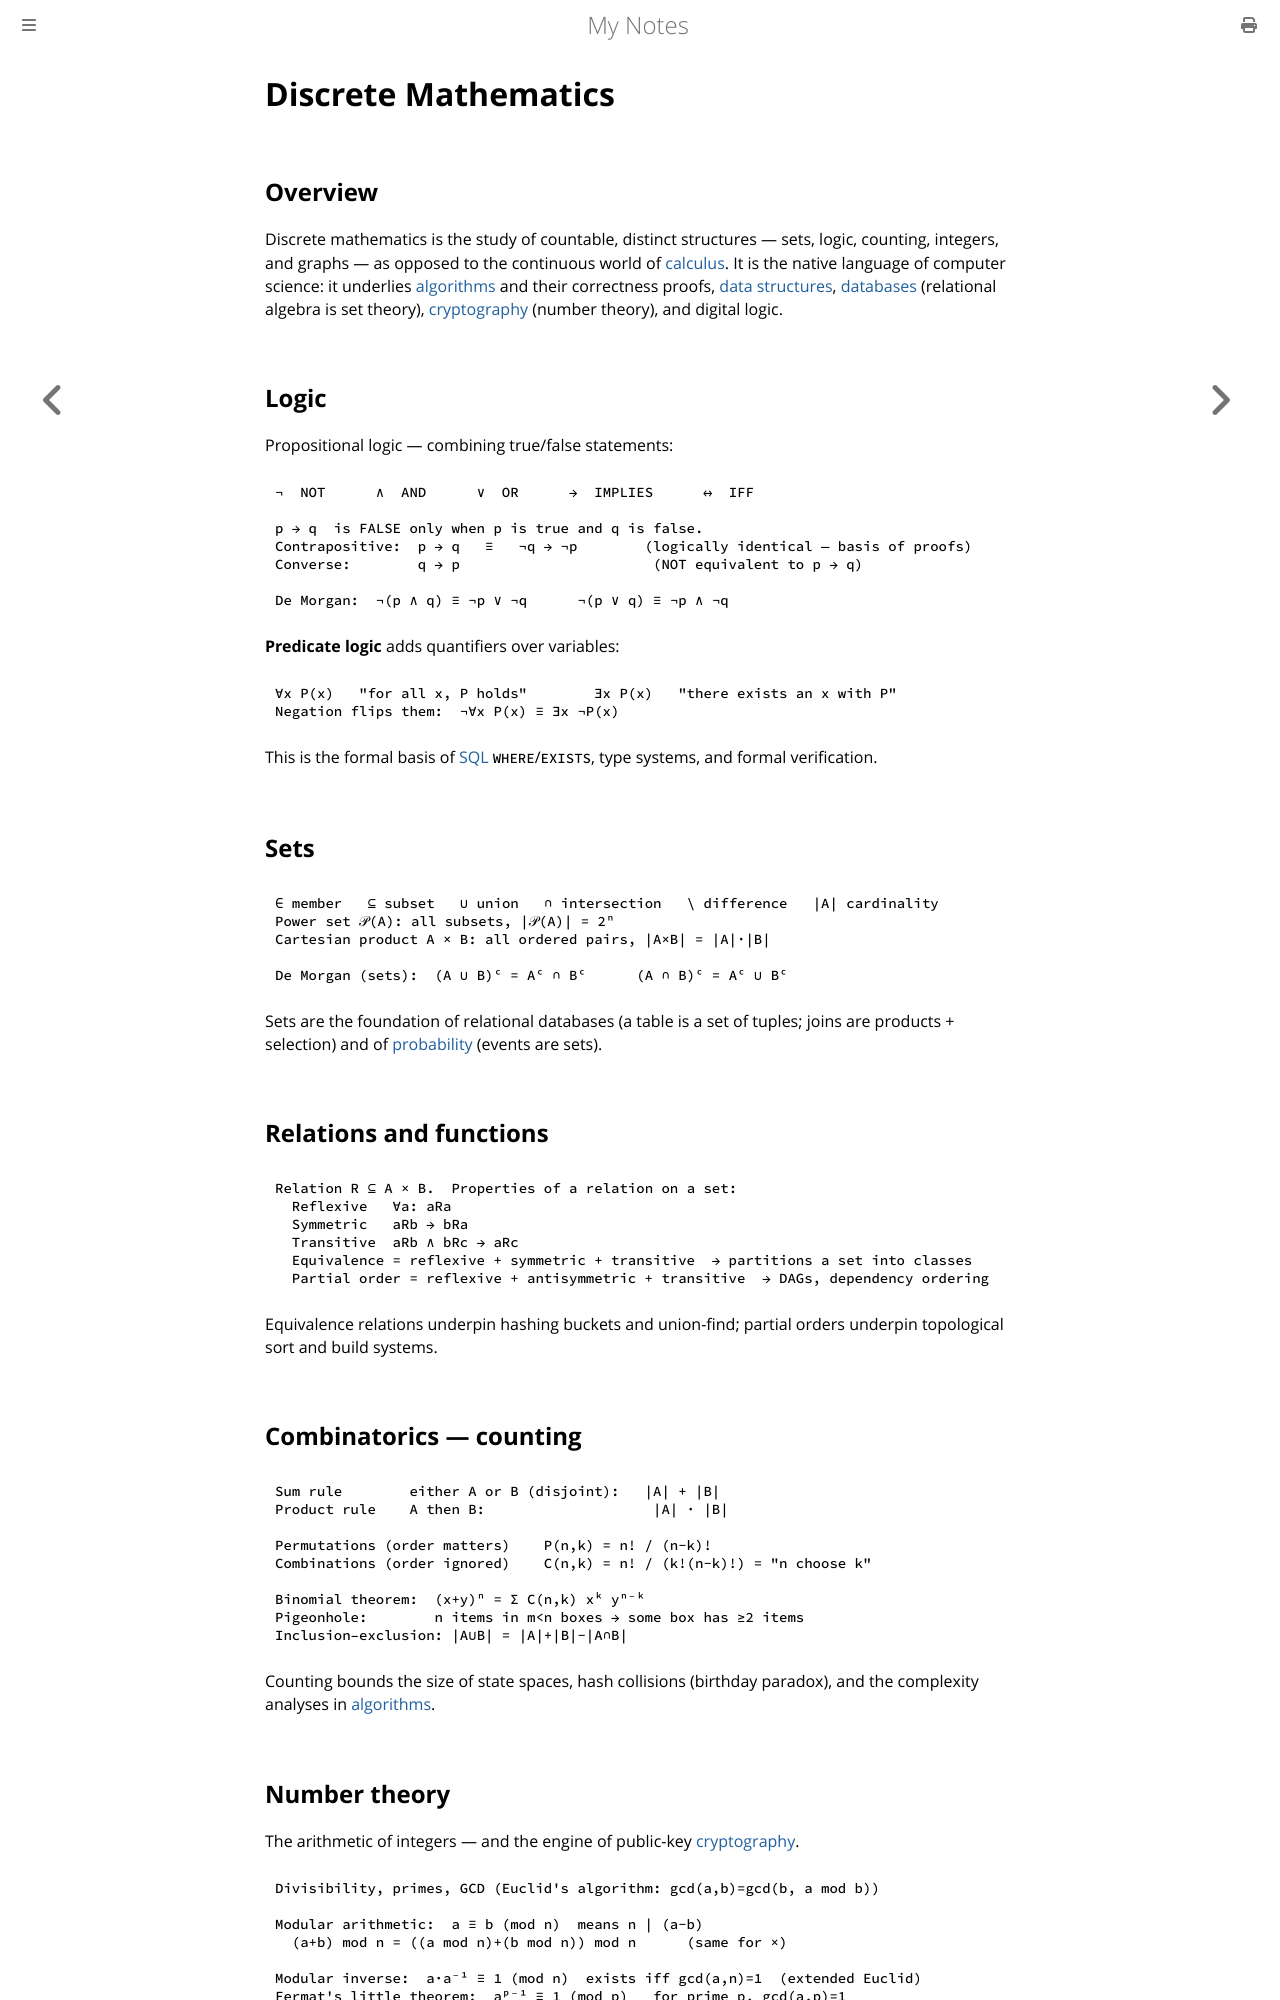

repository: paritystack/notes · page: maths/discrete_math.html · generator: mdbook

# Discrete Mathematics

## Overview

Discrete mathematics is the study of countable, distinct structures — sets, logic,
counting, integers, and graphs — as opposed to the continuous world of
[calculus](calculus.md). It is the native language of computer science: it underlies
[algorithms](../algorithms/index.html) and their correctness proofs,
[data structures](../data_structures/index.html), [databases](../databases/index.html)
(relational algebra is set theory), [cryptography](../security/encryption.md) (number
theory), and digital logic.

## Logic

Propositional logic — combining true/false statements:

```
¬  NOT      ∧  AND      ∨  OR      →  IMPLIES      ↔  IFF

p → q  is FALSE only when p is true and q is false.
Contrapositive:  p → q   ≡   ¬q → ¬p        (logically identical — basis of proofs)
Converse:        q → p                       (NOT equivalent to p → q)

De Morgan:  ¬(p ∧ q) ≡ ¬p ∨ ¬q      ¬(p ∨ q) ≡ ¬p ∧ ¬q
```

**Predicate logic** adds quantifiers over variables:

```
∀x P(x)   "for all x, P holds"        ∃x P(x)   "there exists an x with P"
Negation flips them:  ¬∀x P(x) ≡ ∃x ¬P(x)
```

This is the formal basis of [SQL](../databases/sql.md) `WHERE`/`EXISTS`, type systems,
and formal verification.

## Sets

```
∈ member   ⊆ subset   ∪ union   ∩ intersection   \ difference   |A| cardinality
Power set 𝒫(A): all subsets, |𝒫(A)| = 2ⁿ
Cartesian product A × B: all ordered pairs, |A×B| = |A|·|B|

De Morgan (sets):  (A ∪ B)ᶜ = Aᶜ ∩ Bᶜ      (A ∩ B)ᶜ = Aᶜ ∪ Bᶜ
```

Sets are the foundation of relational databases (a table is a set of tuples; joins are
products + selection) and of [probability](probability.md) (events are sets).

## Relations and functions

```
Relation R ⊆ A × B.  Properties of a relation on a set:
  Reflexive   ∀a: aRa
  Symmetric   aRb → bRa
  Transitive  aRb ∧ bRc → aRc
  Equivalence = reflexive + symmetric + transitive  → partitions a set into classes
  Partial order = reflexive + antisymmetric + transitive  → DAGs, dependency ordering
```

Equivalence relations underpin hashing buckets and union-find; partial orders underpin
topological sort and build systems.

## Combinatorics — counting

```
Sum rule        either A or B (disjoint):   |A| + |B|
Product rule    A then B:                    |A| · |B|

Permutations (order matters)    P(n,k) = n! / (n−k)!
Combinations (order ignored)    C(n,k) = n! / (k!(n−k)!) = "n choose k"

Binomial theorem:  (x+y)ⁿ = Σ C(n,k) xᵏ yⁿ⁻ᵏ
Pigeonhole:        n items in m<n boxes → some box has ≥2 items
Inclusion–exclusion: |A∪B| = |A|+|B|−|A∩B|
```

Counting bounds the size of state spaces, hash collisions (birthday paradox), and the
complexity analyses in [algorithms](../algorithms/big_o.md).
